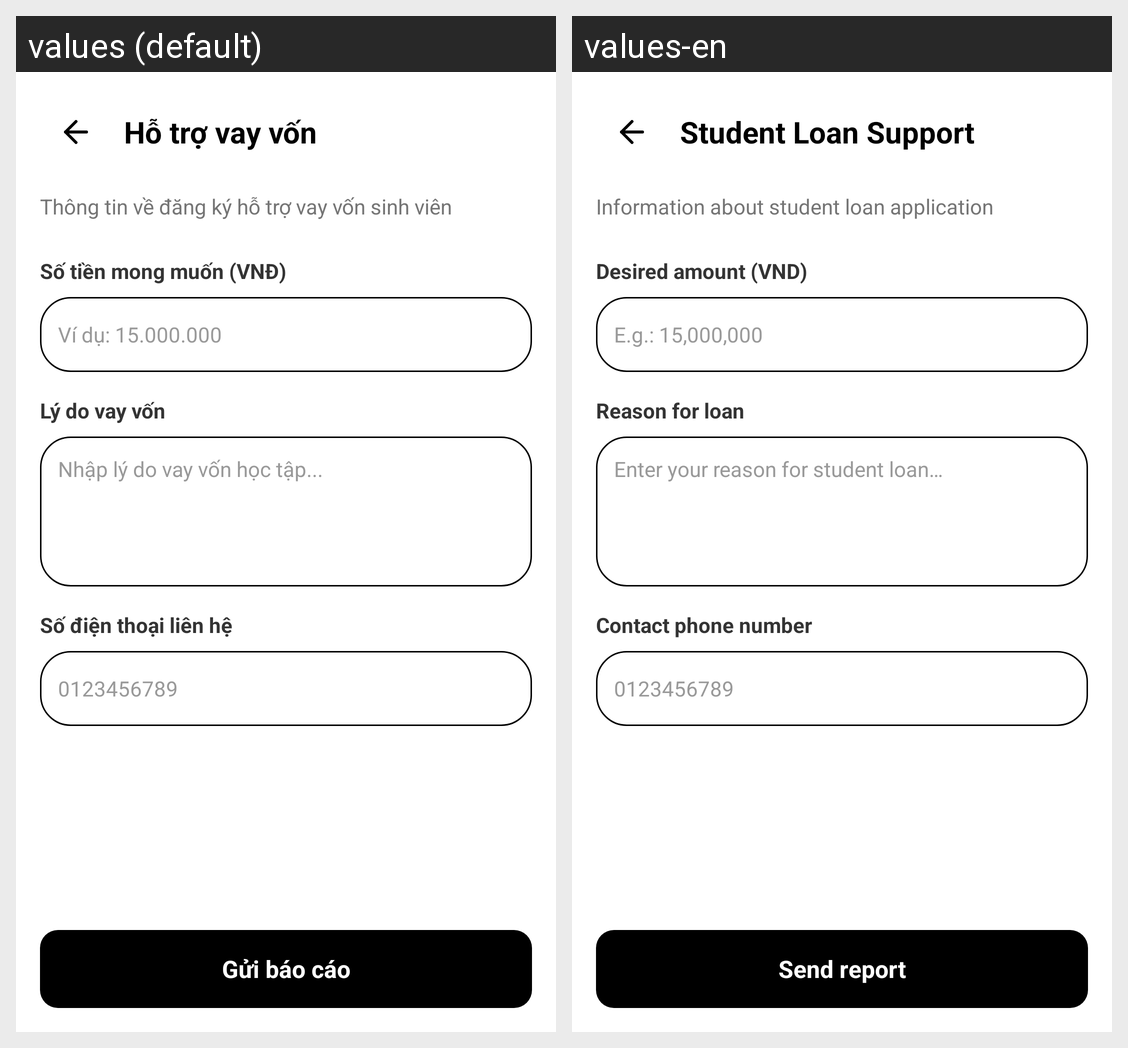

The Android screen above is rendered under two locales of the same app. Produce the string resources it draws, with the default and per-locale values.
Android screen res/layout/activity_loan_support.xml rendered under 2 locales, left to right: values (default), values-en. Device: Nexus 5 (rendered at 1080×1920; each locale shown at half size, 540×960, under a caption strip naming it); theme Theme.UTC2AppReborn.
Strings drawn on this screen, with the default value and each locale's value (text and hints the layout hard-codes, and strings that could not be matched under every locale, appear in the picture but are not listed):

loan_support_title
  values: Hỗ trợ vay vốn
  values-en: Student Loan Support

loan_support_desc
  values: Thông tin về đăng ký hỗ trợ vay vốn sinh viên
  values-en: Information about student loan application

loan_amount
  values: Số tiền mong muốn (VNĐ)
  values-en: Desired amount (VND)

loan_amount_hint
  values: Ví dụ: 15.000.000
  values-en: E.g.: 15,000,000

loan_reason_title
  values: Lý do vay vốn
  values-en: Reason for loan

loan_reason_hint
  values: Nhập lý do vay vốn học tập...
  values-en: Enter your reason for student loan…

contact_number_title
  values: Số điện thoại liên hệ
  values-en: Contact phone number

default_phone
  values: 0123456789
  values-en: 0123456789

send_report
  values: Gửi báo cáo
  values-en: Send report
